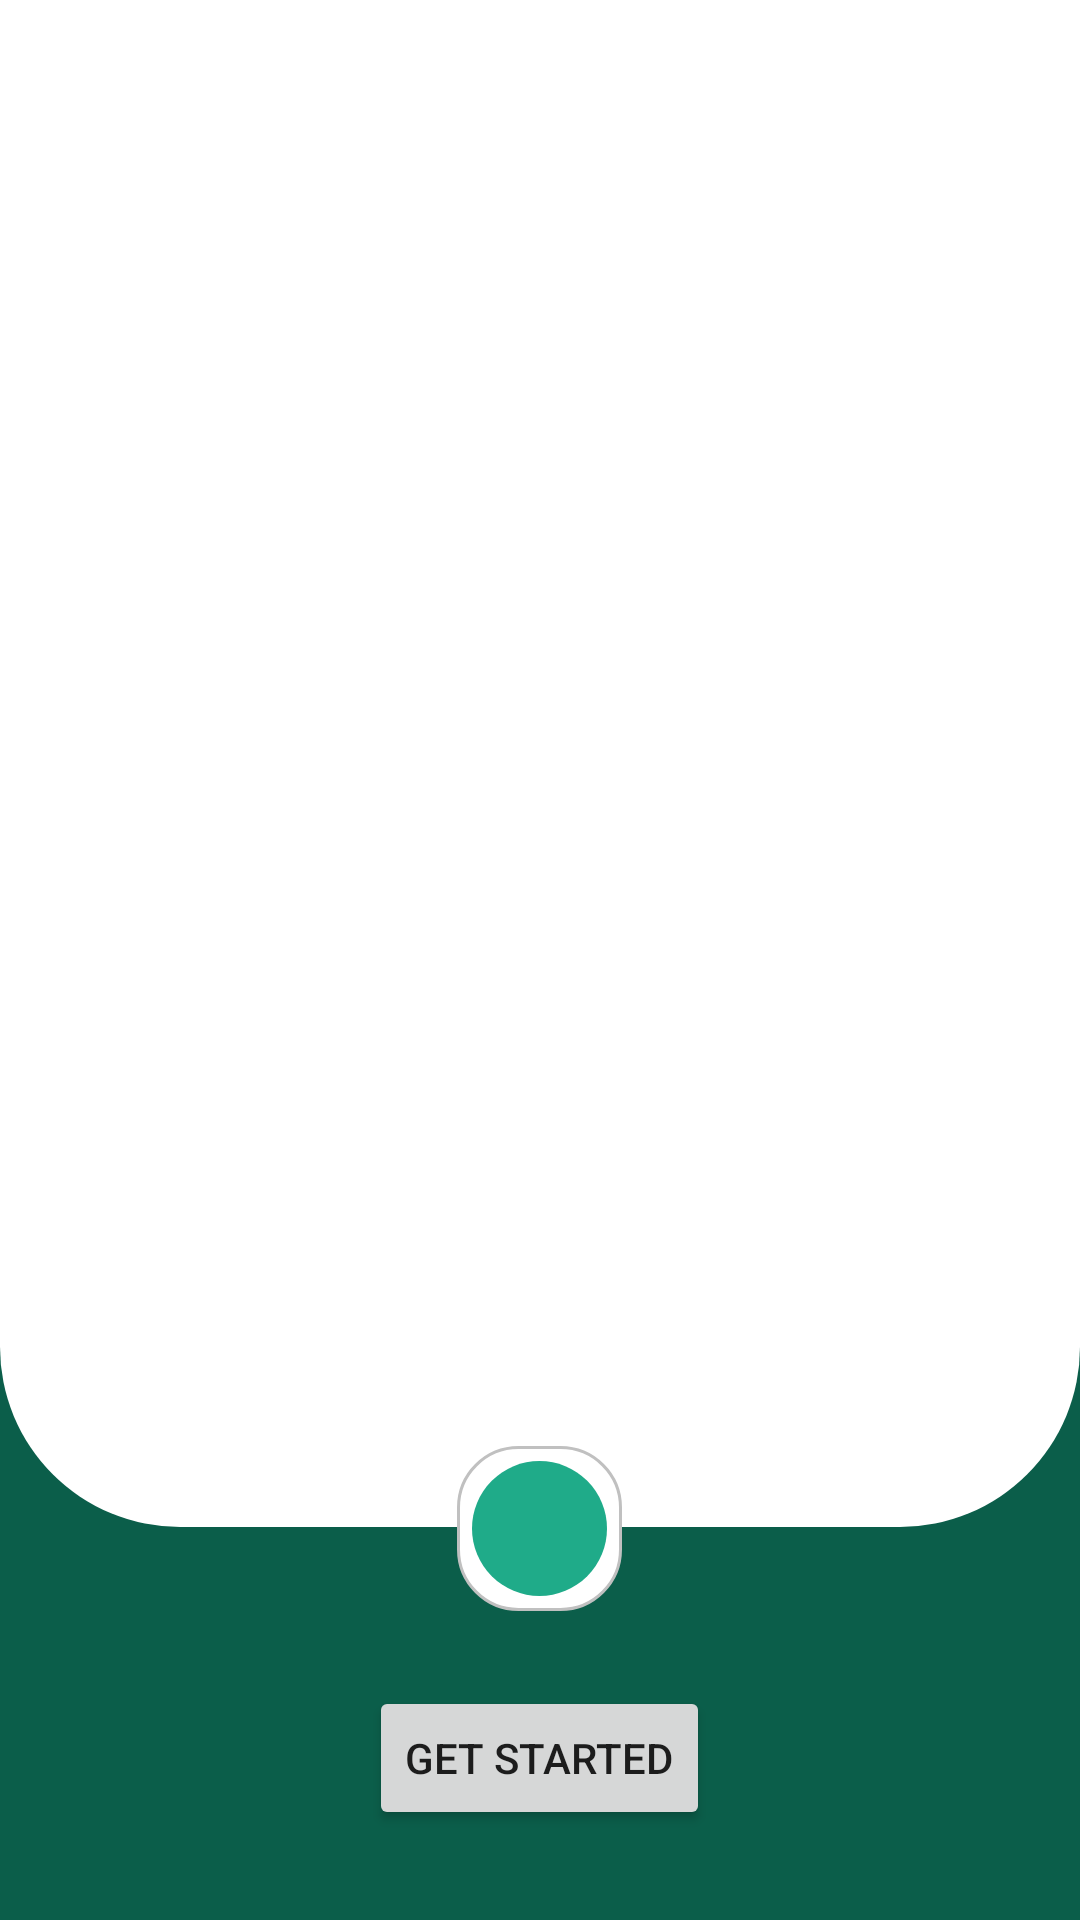

This screen was rendered from an Android layout file. Write that file and the resources it references.
<!-- AndroidManifest.xml: application theme Theme.Foodie -->
<!-- res/layout/activity_on_boarding.xml -->
<?xml version="1.0" encoding="utf-8"?>
<RelativeLayout xmlns:android="http://schemas.android.com/apk/res/android"
    xmlns:tools="http://schemas.android.com/tools"
    android:layout_width="match_parent"
    android:layout_height="match_parent"
    android:background="@color/PrimaryDark1"
    tools:context=".activity.OnBoardingActivity">

    <androidx.viewpager2.widget.ViewPager2
        android:id="@+id/onBoardingViewPager"
        android:layout_width="match_parent"
        android:layout_height="0dp"
        android:background="@drawable/viewpager_background"
        android:layout_alignParentTop="true"
        android:layout_above="@id/centerOfNext"/>

    <LinearLayout
        android:layout_width="wrap_content"
        android:layout_height="wrap_content"
        android:orientation="horizontal"
        android:id="@+id/llIndicators"
        android:layout_above="@id/btnGetStarted"
        android:layout_marginBottom="10dp"
        android:layout_centerInParent="true"/>


    <View
        android:id="@+id/centerOfNext"
        android:layout_width="1dp"
        android:layout_height="1dp"
        android:layout_alignBottom="@id/ivNext"
        android:layout_centerInParent="true"
        android:layout_marginBottom="22dp"/>
    <ImageView
        android:layout_width="55dp"
        android:layout_height="55dp"
        android:src="@drawable/custom_bg"
        android:layout_above="@id/btnGetStarted"
        android:layout_centerHorizontal="true"
        android:layout_marginBottom="25dp"/>

    <ImageView
        android:id="@+id/ivNext"
        android:layout_width="45dp"
        android:layout_height="45dp"
        android:src="@drawable/ic_arrow_right"
        android:background="@drawable/icon_background"
        android:layout_above="@id/btnGetStarted"
        android:layout_centerHorizontal="true"
        android:layout_marginBottom="30dp"/>


    <Button
        android:id="@+id/btnGetStarted"
        android:layout_width="wrap_content"
        android:layout_height="wrap_content"
        android:layout_alignParentBottom="true"
        android:layout_centerHorizontal="true"
        android:layout_marginBottom="30dp"
        android:text="Get Started" />
</RelativeLayout>
<!-- resources referenced by this layout -->
<resources>
  <color name="PrimaryDark1">#0B5E4A</color>
  <!-- drawable custom_bg (drawable-v24) -->
  <?xml version="1.0" encoding="utf-8"?>
  <selector xmlns:android="http://schemas.android.com/apk/res/android">
  
      <item android:state_enabled="true" >
          <shape android:shape="rectangle">
              <solid android:color="@color/white"/>
              <corners android:radius="20dp"/>
              <stroke android:color="#C0C0C0" android:width="1dp"/>
          </shape>
      </item>
  </selector>
  <!-- drawable icon_background (drawable) -->
  <?xml version="1.0" encoding="utf-8"?>
  <shape xmlns:android="http://schemas.android.com/apk/res/android"
      android:shape="oval">
      <solid android:color="@color/PrimaryDark2"/>
  
  </shape>
  <!-- drawable viewpager_background (drawable) -->
  <?xml version="1.0" encoding="utf-8"?>
  <shape xmlns:android="http://schemas.android.com/apk/res/android"
      android:shape="rectangle">
      <solid android:color="@color/white"/>
      <corners
          android:bottomLeftRadius="60dp"
          android:bottomRightRadius="60dp"/>
  
  </shape>
  <style name="Theme.Foodie" parent="Theme.MaterialComponents.Light.NoActionBar">
          
          <item name="colorPrimary">@color/PrimaryDark1</item>
          <item name="colorPrimaryVariant">@color/PrimaryDark2</item>
          <item name="colorOnPrimary">@color/white</item>
          
          <item name="colorSecondary">@color/teal_200</item>
          <item name="colorSecondaryVariant">@color/teal_200</item>
          <item name="colorOnSecondary">@color/black</item>
          
          <item name="android:statusBarColor" tools:targetApi="l">?attr/colorPrimaryVariant</item>
          
      </style>
  <color name="white">#FFFFFFFF</color>
  <color name="PrimaryDark2">#1FAB89</color>
  <color name="teal_200">#FF03DAC5</color>
  <color name="black">#FF000000</color>
</resources>
